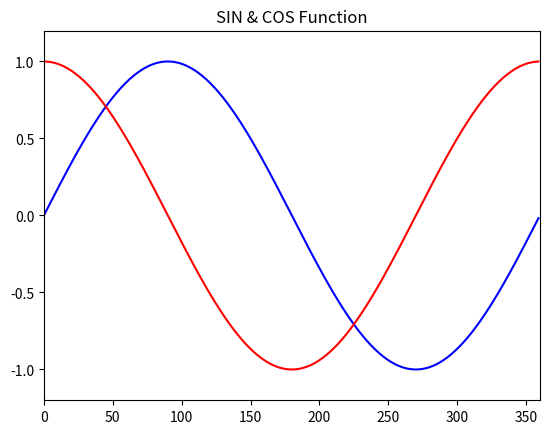

Generate this figure with matplotlib:
#%%
import numpy as np 
import matplotlib.pyplot as plt 
x = np.arange(0,360)
y = np.sin(x*np.pi/180)
z = np.cos(x*np.pi/180)
plt.plot(x, y, color="blue")
plt.plot(x, z, color="red")
plt.xlim(0,360)
plt.ylim(-1.2, 1.2)
plt.title("SIN & COS Function")
plt.show()
